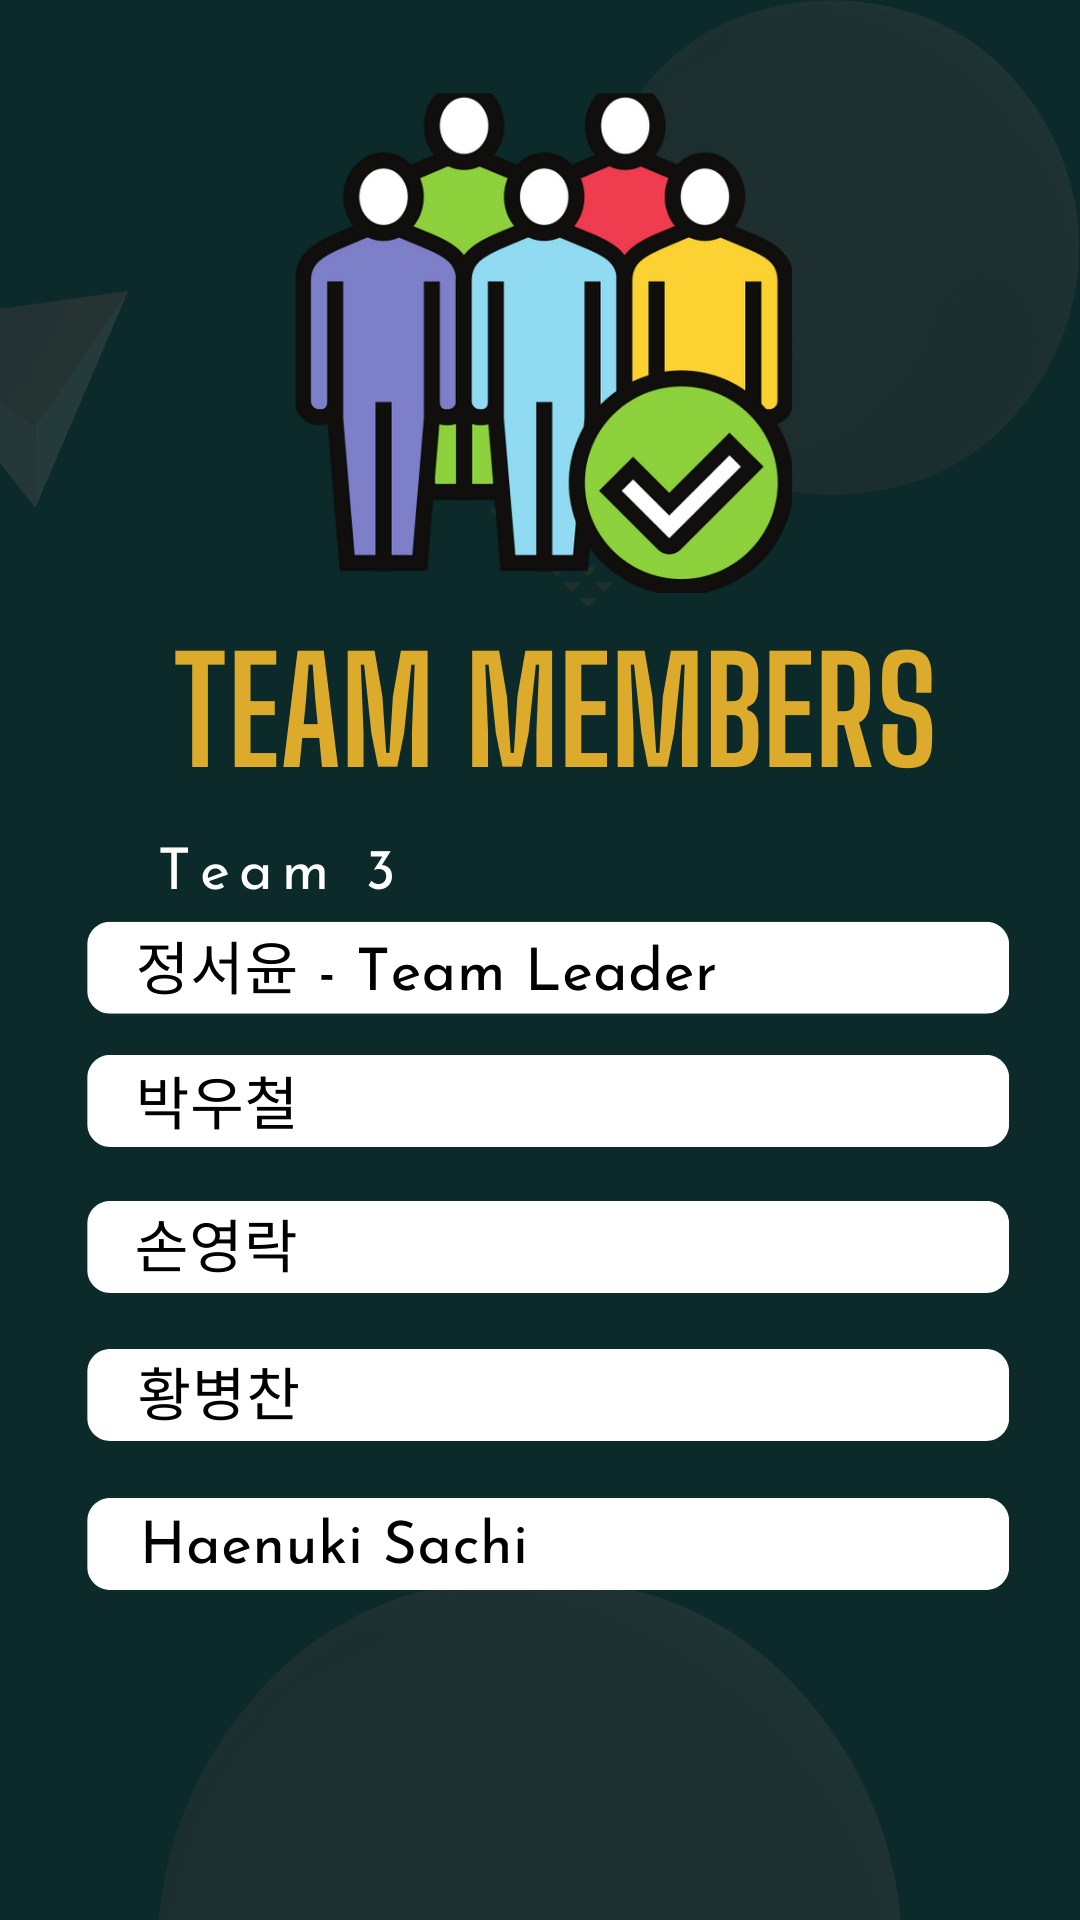

Produce the Android XML layout that renders to this screen, including the resource entries it uses.
<!-- AndroidManifest.xml: application theme Theme.Temiproject -->
<!-- res/layout/activity_aboutus.xml -->
<?xml version="1.0" encoding="utf-8"?>
<androidx.constraintlayout.widget.ConstraintLayout xmlns:android="http://schemas.android.com/apk/res/android"
    xmlns:app="http://schemas.android.com/apk/res-auto"
    xmlns:tools="http://schemas.android.com/tools"
    android:layout_width="match_parent"
    android:layout_height="match_parent"
    tools:context=".Aboutus"
    android:background="@drawable/aboutusphone">

</androidx.constraintlayout.widget.ConstraintLayout>
<!-- resources referenced by this layout -->
<resources>
  <!-- drawable aboutusphone: png bitmap (drawable, 229711 bytes) -->
  <style name="Theme.Temiproject" parent="Theme.MaterialComponents.DayNight.NoActionBar">
          
          <item name="colorPrimary">#ff0000</item>
          <item name="colorPrimaryVariant">#0D2A2B</item>
          <item name="colorOnPrimary">@color/white</item>
          
          <item name="colorSecondary">@color/teal_200</item>
          <item name="colorSecondaryVariant">@color/teal_700</item>
          <item name="colorOnSecondary">@color/black</item>
          
          <item name="android:statusBarColor" tools:targetApi="l">?attr/colorPrimaryVariant</item>
          
      </style>
  <!-- not gathered from this repository: default colours our renderer supplied (Android Studio template values) -->
  <color name="teal_200">#FF03DAC5</color>
  <color name="teal_700">#FF018786</color>
  <color name="black">#FF000000</color>
  <color name="white">#FFFFFFFF</color>
</resources>
